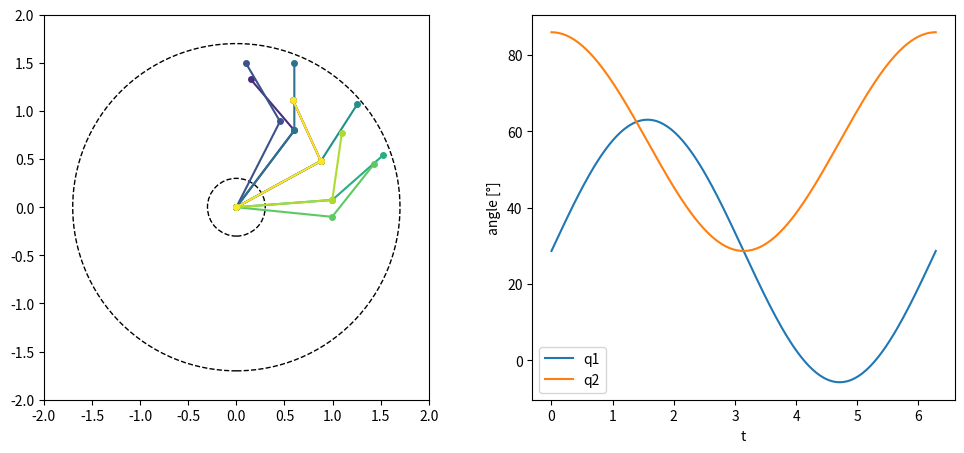

The matplotlib source for this figure:
# Two-link robot arm: arm poses drawn as lines with joint circles, workspace boundary rings, and joint-angle plots over time.
import numpy as np
import matplotlib.pyplot as plt
from matplotlib.patches import Circle

l1, l2 = 1.0, 0.7
t = np.linspace(0, 2 * np.pi, 9)
q1, q2 = 0.5 + 0.6 * np.sin(t), 1.0 + 0.5 * np.cos(t)
fig, (a, b) = plt.subplots(1, 2, figsize=(12, 5))
for k, (a1, a2) in enumerate(zip(q1, q2)):
    j = np.array([l1 * np.cos(a1), l1 * np.sin(a1)])
    e = j + [l2 * np.cos(a1 + a2), l2 * np.sin(a1 + a2)]
    a.plot([0, j[0], e[0]], [0, j[1], e[1]], "-o", color=plt.cm.viridis(k / 8), ms=4)
a.add_patch(Circle((0, 0), l1 + l2, fill=False, ls="--"))
a.add_patch(Circle((0, 0), l1 - l2, fill=False, ls="--"))
a.set_aspect("equal"); a.set_xlim(-2, 2); a.set_ylim(-2, 2)
tt = np.linspace(0, 2 * np.pi, 200)
b.plot(tt, np.degrees(0.5 + 0.6 * np.sin(tt)), label="q1")
b.plot(tt, np.degrees(1.0 + 0.5 * np.cos(tt)), label="q2")
b.legend(); b.set(xlabel="t", ylabel="angle [°]")
print(len(a.lines), round(float(np.degrees(q2.max())), 3))
fig.savefig("robot.png", dpi=50)
